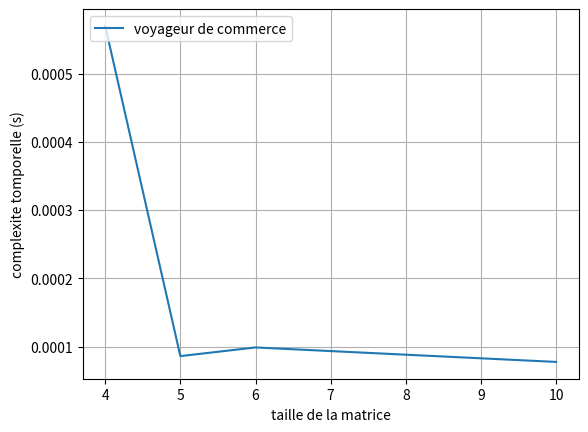

The matplotlib source for this figure:
from itertools import combinations
from time import perf_counter
import matplotlib.pyplot as plt

import numpy as np


def initialisation_graph(size):
    """
    creer un graphe aleatoire
    :param size: taille de graphe a construire
    :return: retourne la representation matricielle de graphe
    """
    graph = np.random.randint(-1, 10, (size, size))
    np.fill_diagonal(graph, -1)
    graph[graph == 0] = -1
    return graph


def tourne_possible(size):
    """
    calcule les chemins probale en evitant les chemins mirroir
    :param size: taille de graph
    :return: les chemins probable
    """
    return [list(item + (item[0],)) for item in list(combinations(range(size), size))]


def cout(solution, graph):
    """
    calcule le cout de chemin donne
    :param solution: chemin possible donne
    :param graph: representation matricielle de graph
    :return: le cout de chemin donne
    """
    cout_solution = 0
    for i in range(len(solution) - 1):
        x = int(solution[i])
        y = int(solution[i + 1])
        if graph[x][y] == -1:
            return -1
        cout_solution += graph[x][y]
    return cout_solution


def solution_optimal(graph):
    """
    recherche le chemin optimal pour le ghraphe donne
    :param graph: representation matricielle de graph
    :return: le chemin optimal
    """
    size = graph.shape[0]
    solution_possibles = np.array(tourne_possible(size))
    solution = solution_possibles[0]
    cout_optimal = cout(solution, graph)
    for sol in solution_possibles[1:]:
        cout_sol = cout(sol, graph)
        if cout_sol < cout_optimal:
            cout_optimal = cout_sol
            solution = sol
    return solution


def performance(sizes):
    """
    calcul la perfermance de la fonction de recherche selon la taille de graphe
    :param sizes: taille a compare
    :return: temps necessaire pour chaque taille
    """
    times = list()
    for size in sizes:
        graph = initialisation_graph(size)
        start = perf_counter()
        print(solution_optimal(graph))
        end = perf_counter()
        times.append(end - start)
    return sizes, times


def plot(sizes, times):
    """
        affiche un graphique des performance
        :param sizes: taille compare
        :param times: resultat en seconde des test
        :return:


    """
    plt.plot(sizes, times, label='voyageur de commerce')
    plt.grid()
    plt.legend(loc='upper left')
    plt.xlabel("taille de la matrice")
    plt.ylabel("complexite tomporelle (s)")
    plt.show()


if __name__ == '__main__':
    sizes = [4, 5, 6, 10]
    plot(*performance(sizes))
